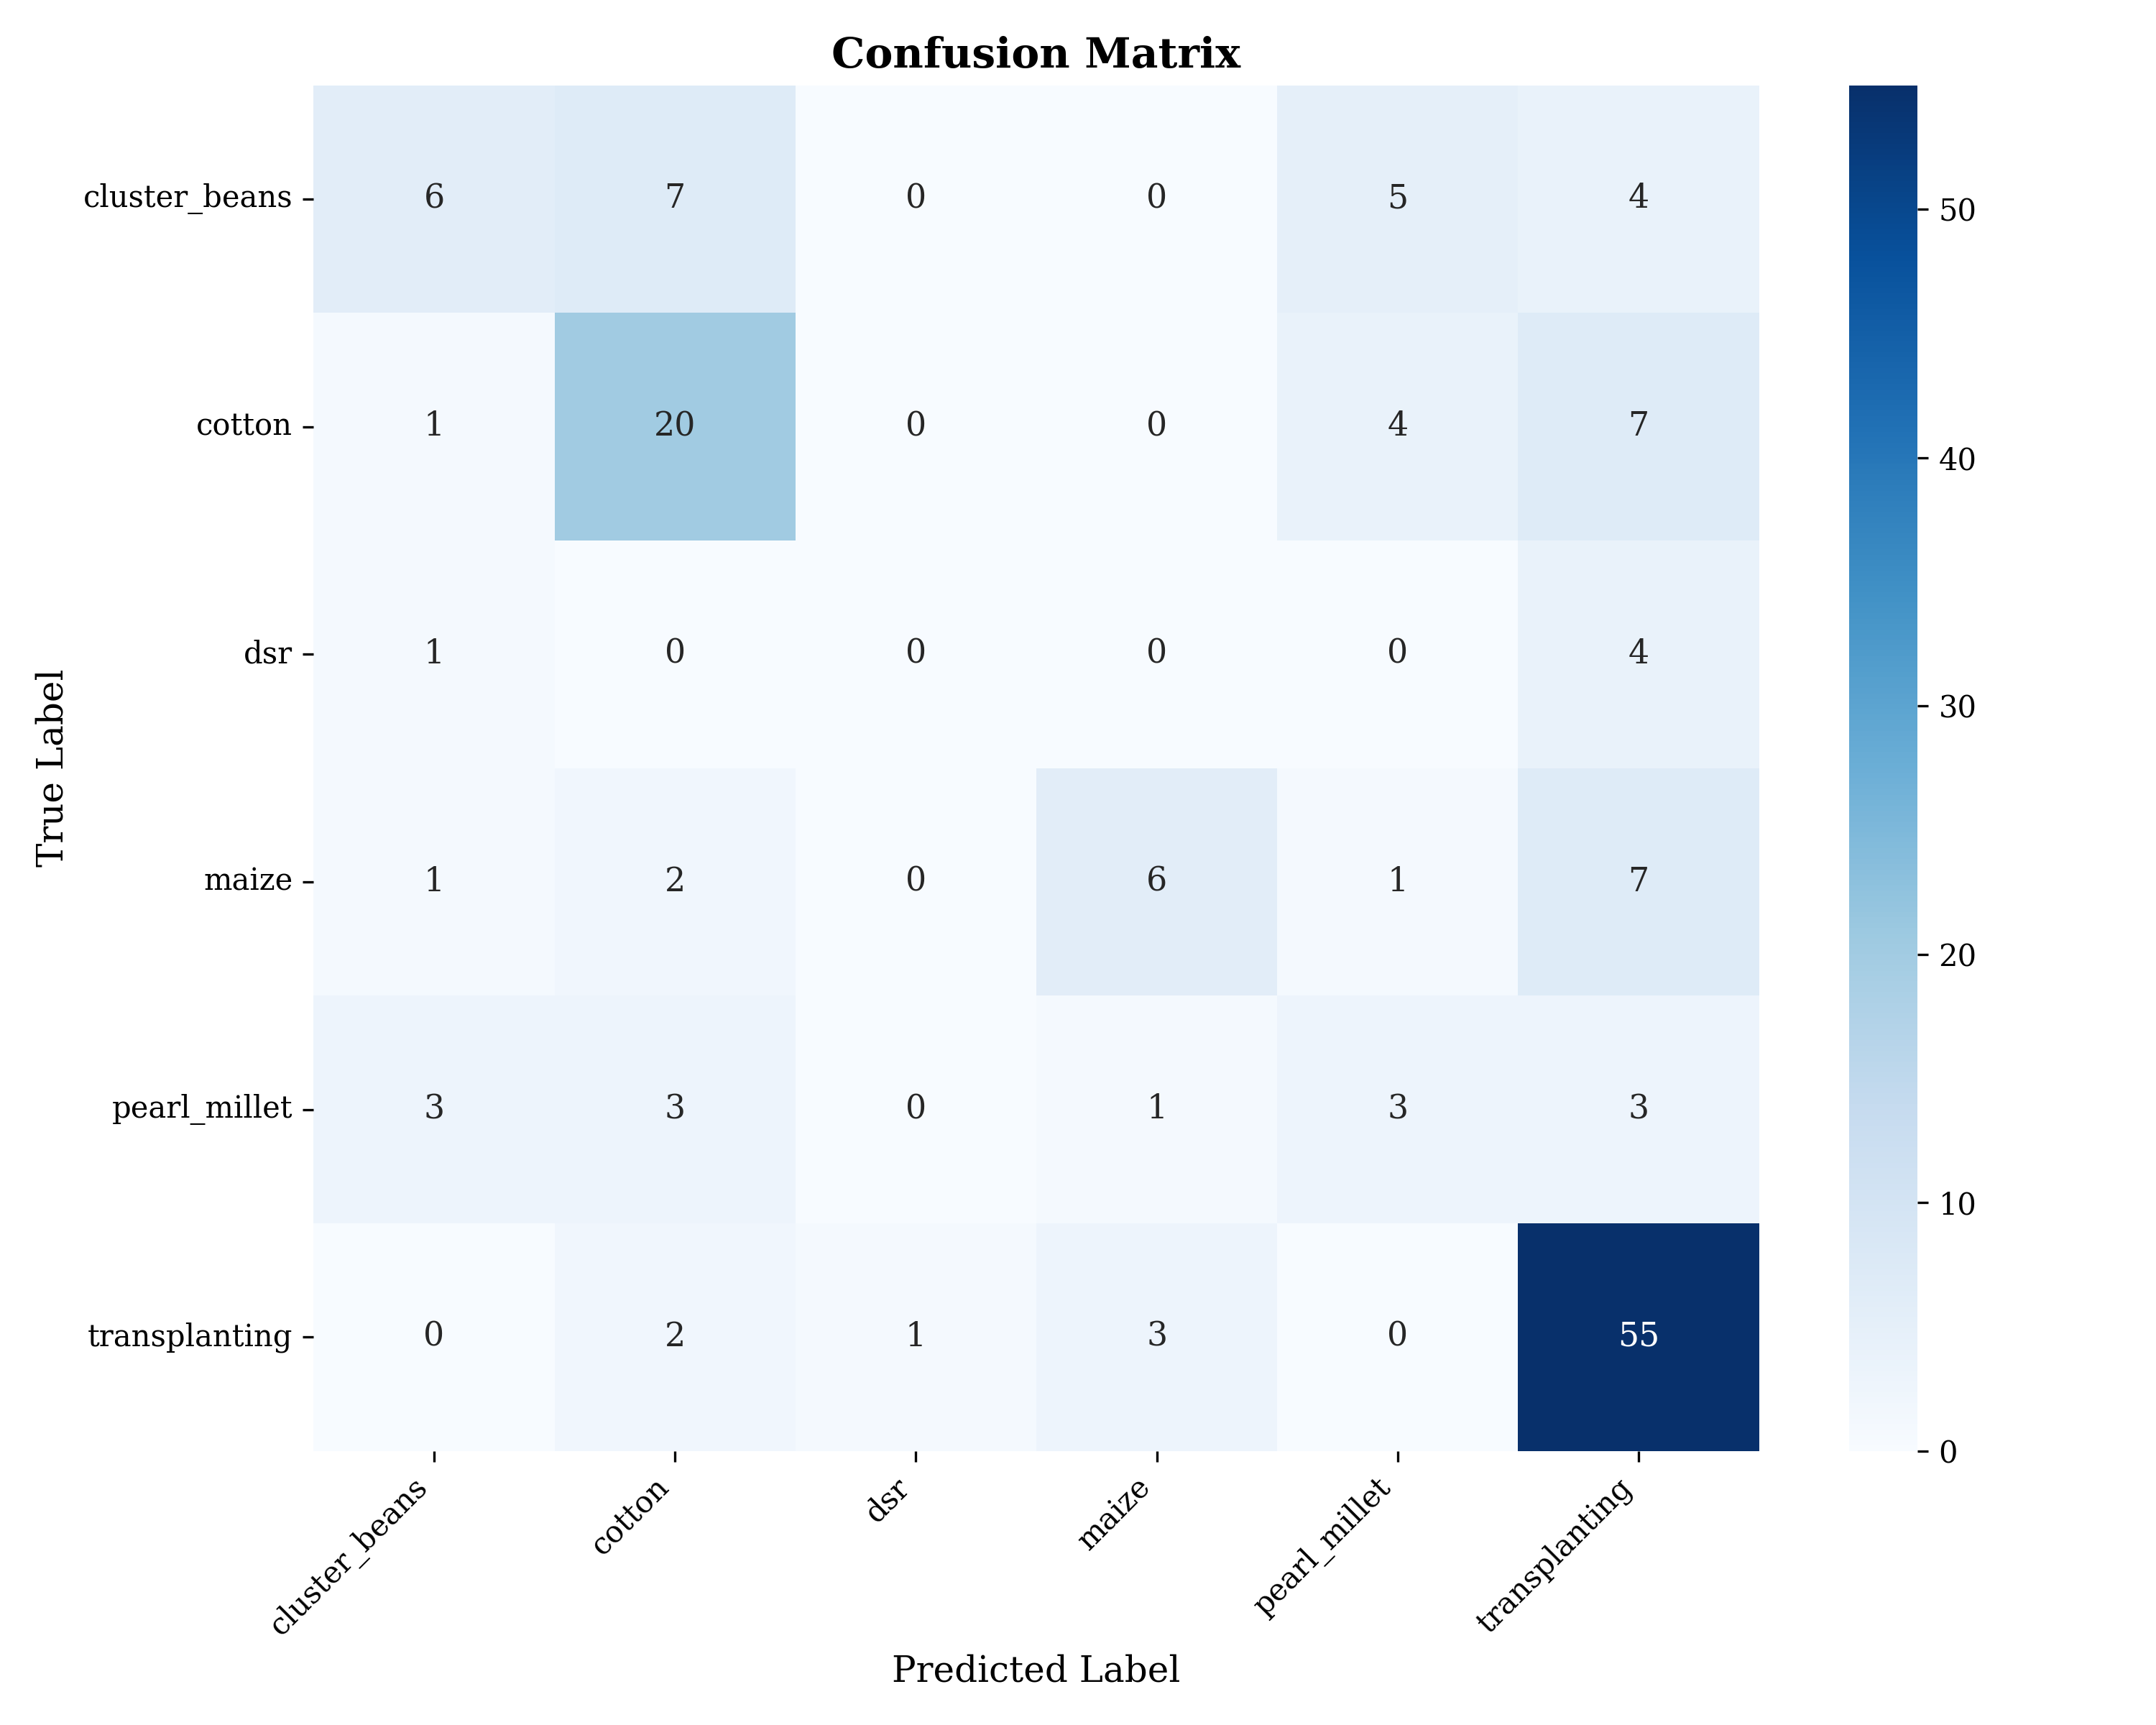

Values plotted in this chart, from the file beside it:
, cluster_beans, cotton, dsr, maize, pearl_millet, transplanting
cluster_beans, 6, 7, 0, 0, 5, 4
cotton, 1, 20, 0, 0, 4, 7
dsr, 1, 0, 0, 0, 0, 4
maize, 1, 2, 0, 6, 1, 7
pearl_millet, 3, 3, 0, 1, 3, 3
transplanting, 0, 2, 1, 3, 0, 55
